Dataset: images (GitHub, 2026-1-NCC5/Projeto2). Classes: acucar, arroz, cafe, feijao, outros.

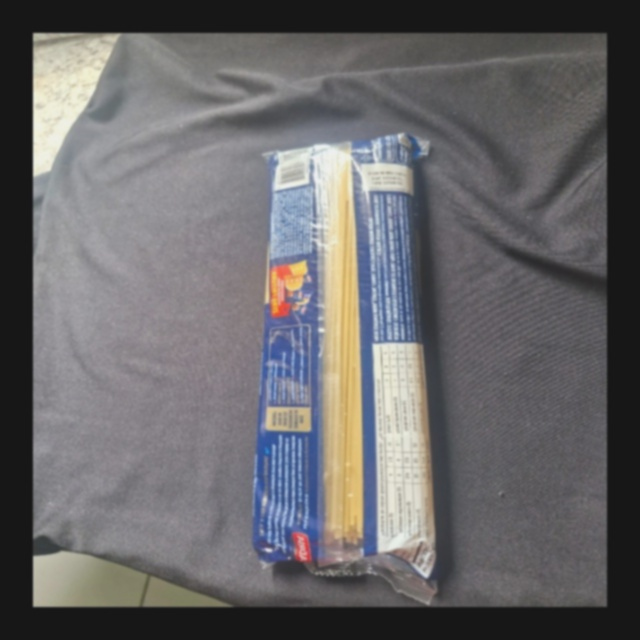
Label: outros

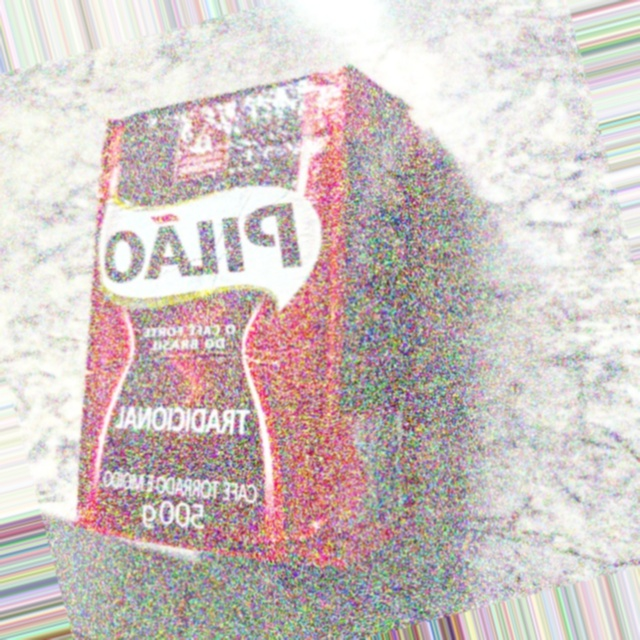
Label: cafe

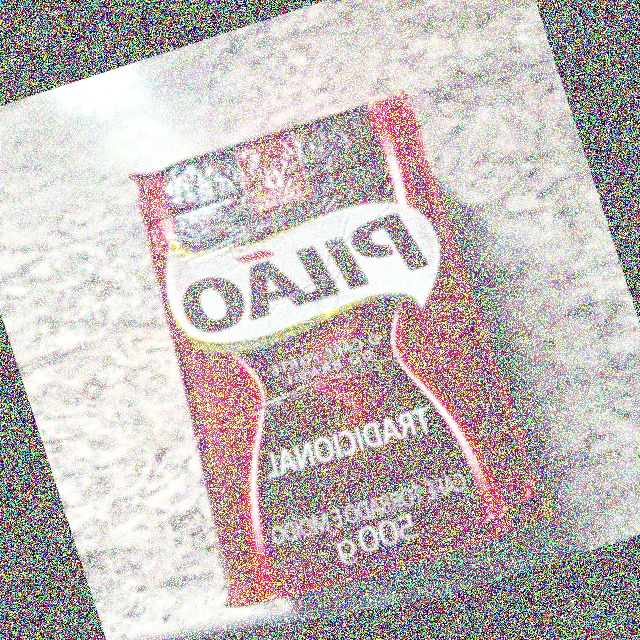
Label: cafe

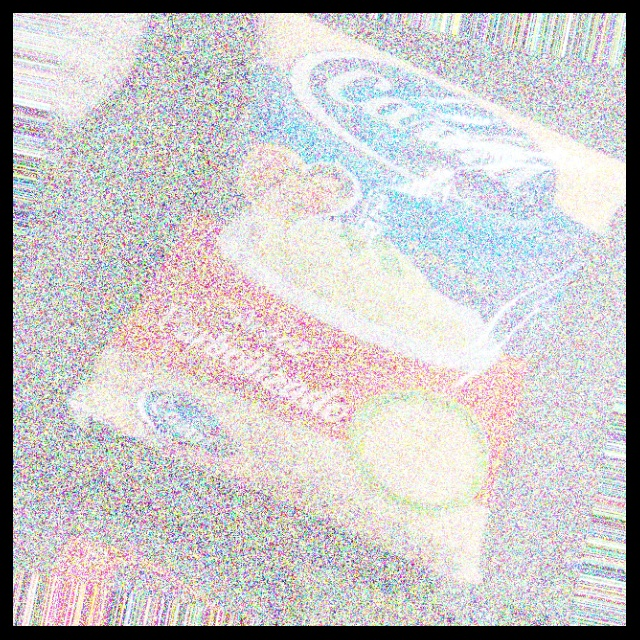
Label: arroz

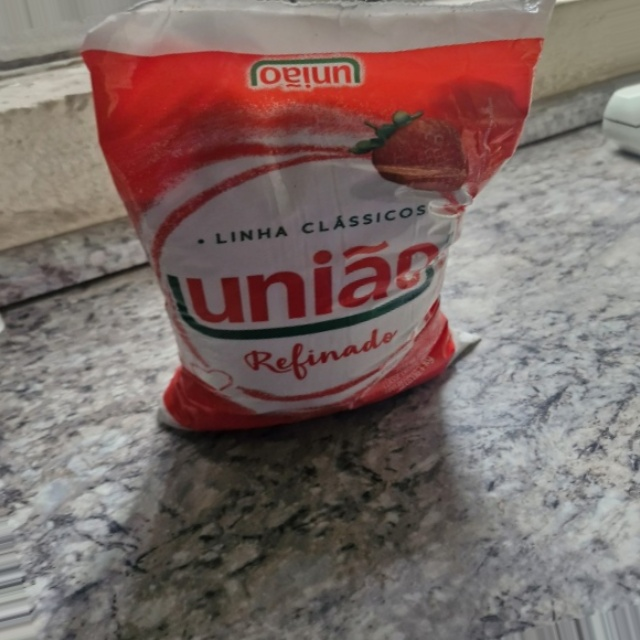
Label: acucar

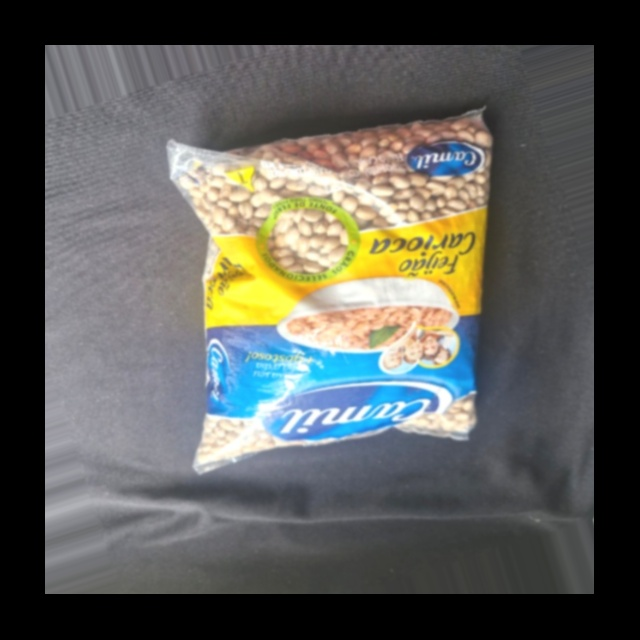
Label: feijao
